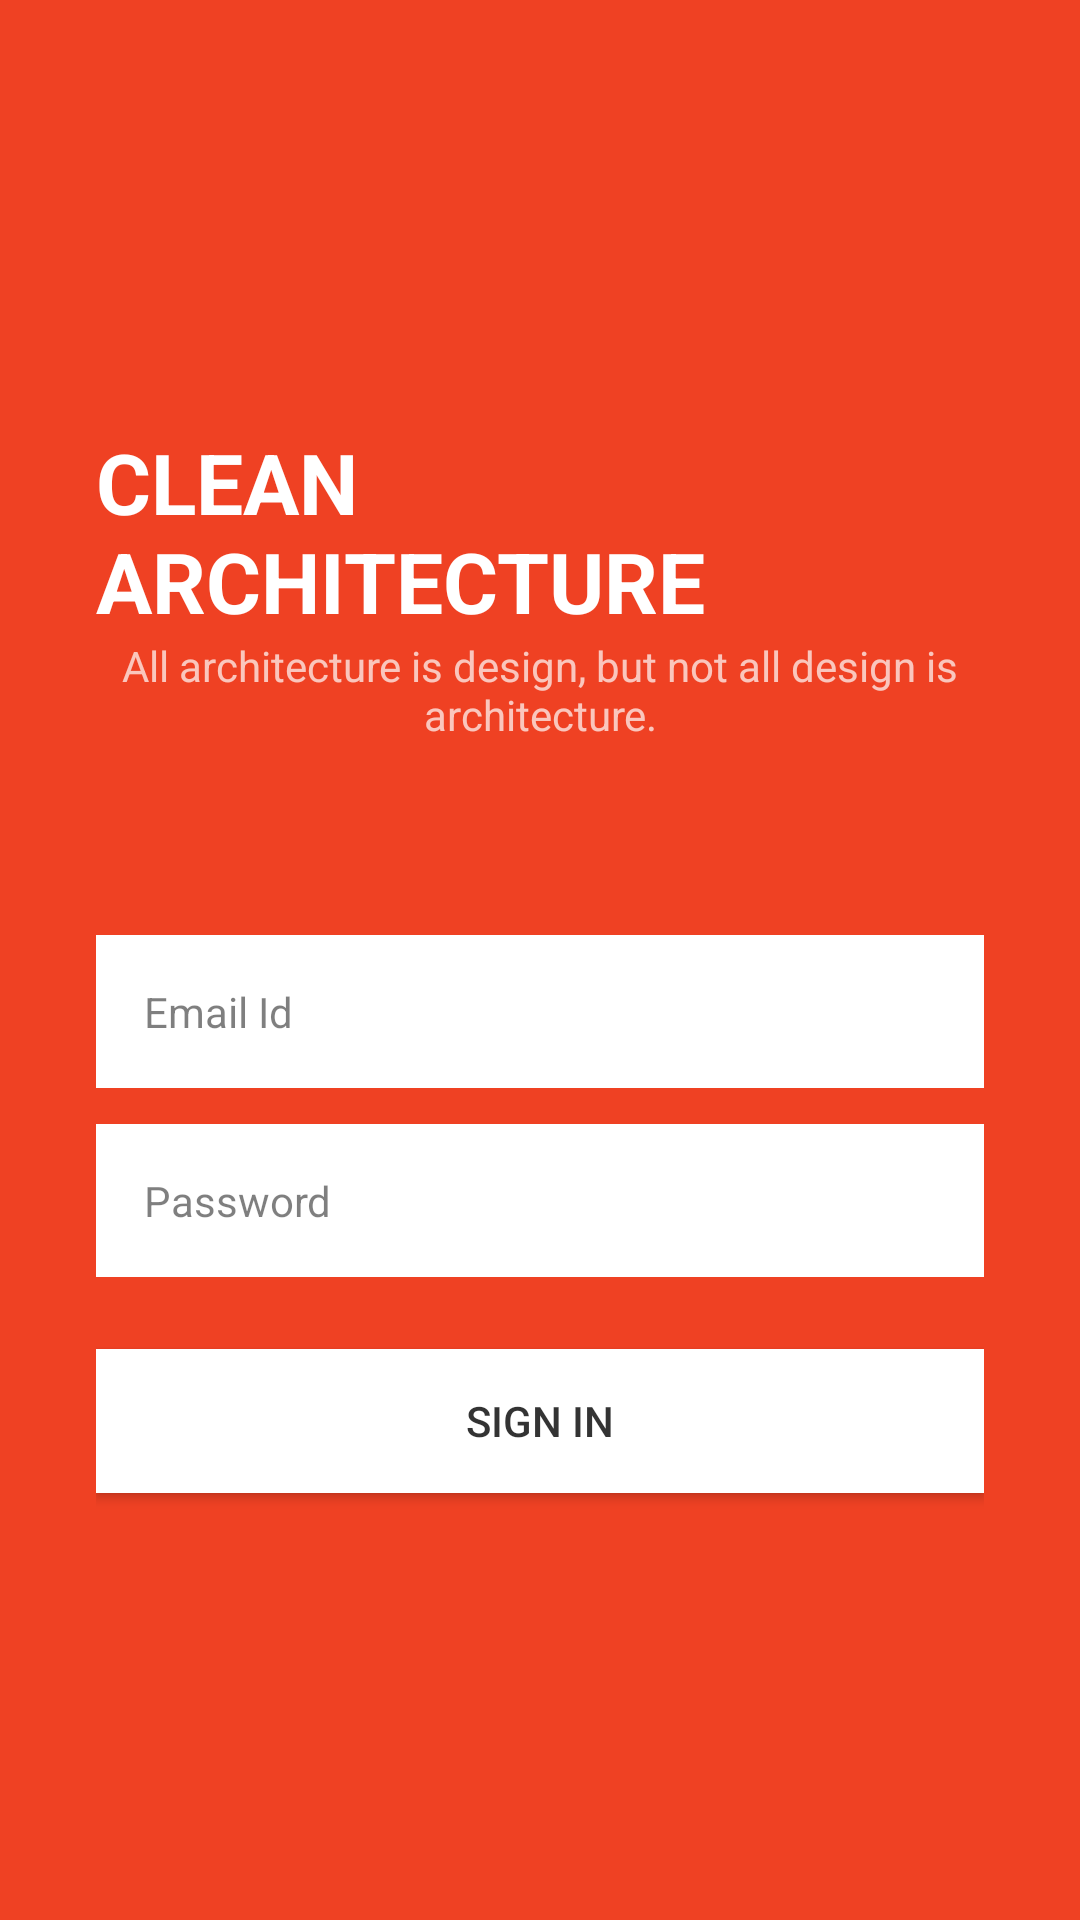

Layout XML and referenced resources for this Android screen:
<!-- AndroidManifest.xml: application theme CustomAppTheme -->
<!-- res/layout/activity_login.xml -->
<?xml version="1.0" encoding="utf-8"?>
<LinearLayout xmlns:android="http://schemas.android.com/apk/res/android"
    android:layout_width="match_parent"
    android:layout_height="match_parent"
    android:background="@color/colorPrimary"
    android:gravity="center"
    android:orientation="vertical"
    android:padding="@dimen/spacing_4x_large">

    <TextView
        android:layout_width="wrap_content"
        android:layout_height="wrap_content"
        android:text="@string/app_name"
        android:textAllCaps="true"
        android:textColor="@color/white"
        android:textSize="@dimen/font_size_2x_large"
        android:textStyle="bold" />

    <TextView
        android:layout_width="wrap_content"
        android:layout_height="wrap_content"
        android:gravity="center"
        android:text="@string/app_description"
        android:textColor="@color/white_transparent_70"
        android:textSize="@dimen/font_size_1x_medium" />

    <EditText
        android:id="@+id/et_email_id"
        android:layout_width="match_parent"
        android:layout_height="wrap_content"
        android:layout_marginTop="@dimen/spacing_5x_large"
        android:background="@color/white"
        android:hint="@string/label_email_id"
        android:inputType="textEmailAddress"
        android:padding="@dimen/spacing_large"
        android:textColor="@color/black_transparent_80"
        android:textColorHint="@color/black_transparent_50"
        android:textSize="@dimen/font_size_1x_medium" />

    <EditText
        android:id="@+id/et_password"
        android:layout_width="match_parent"
        android:layout_height="wrap_content"
        android:layout_marginTop="@dimen/spacing_medium"
        android:background="@color/white"
        android:hint="@string/label_password"
        android:inputType="textPassword"
        android:padding="@dimen/spacing_large"
        android:textColor="@color/black_transparent_80"
        android:textColorHint="@color/black_transparent_50"
        android:textSize="@dimen/font_size_1x_medium" />


    <Button
        android:id="@+id/btn_sign_in"
        android:layout_width="match_parent"
        android:layout_height="wrap_content"
        android:layout_marginTop="@dimen/spacing_2x_large"
        android:background="@drawable/selector_white"
        android:minHeight="@dimen/btn_height"
        android:text="@string/label_sign_in"
        android:textColor="@color/black_transparent_80" />


</LinearLayout>
<!-- resources referenced by this layout -->
<resources>
  <color name="black_transparent_50">#80000000</color>
  <color name="black_transparent_80">#CC000000</color>
  <color name="colorPrimary">#EF4123</color>
  <color name="white">#FFFFFFFF</color>
  <color name="white_transparent_70">#B3FFFFFF</color>
  <dimen name="btn_height">48dp</dimen>
  <dimen name="font_size_1x_medium">14sp</dimen>
  <dimen name="font_size_2x_large">28sp</dimen>
  <dimen name="spacing_2x_large">24dp</dimen>
  <dimen name="spacing_4x_large">32dp</dimen>
  <dimen name="spacing_5x_large">64dp</dimen>
  <dimen name="spacing_large">16dp</dimen>
  <dimen name="spacing_medium">12dp</dimen>
  <!-- drawable selector_white (drawable) -->
  <?xml version="1.0" encoding="utf-8"?>
  <selector xmlns:android="http://schemas.android.com/apk/res/android">
  
      <item android:drawable="@color/white_transparent_30" android:state_enabled="false" />
      <item android:drawable="@color/white_transparent_70" android:state_pressed="true" />
      <item android:drawable="@color/white" />
  
  </selector>
  <string name="app_description">All architecture is design, but not all design is architecture.</string>
  <string name="app_name">Clean Architecture</string>
  <string name="label_email_id">Email Id</string>
  <string name="label_password">Password</string>
  <string name="label_sign_in">Sign In</string>
  <style name="CustomAppTheme" parent="AppTheme.Base.NoActionBar" />
  <color name="white_transparent_30">#4DFFFFFF</color>
  <style name="AppTheme.Base.NoActionBar" parent="AppTheme.Base">
          <item name="windowNoTitle">true</item>
          <item name="windowActionBar">false</item>
      </style>
  <style name="AppTheme.Base" parent="Theme.AppCompat.Light.DarkActionBar">
          <item name="colorPrimary">@color/colorPrimary</item>
          <item name="colorPrimaryDark">@color/colorPrimaryDark</item>
          <item name="colorAccent">@color/colorPrimary</item>
      </style>
  <color name="colorPrimaryDark">#A24936</color>
</resources>
